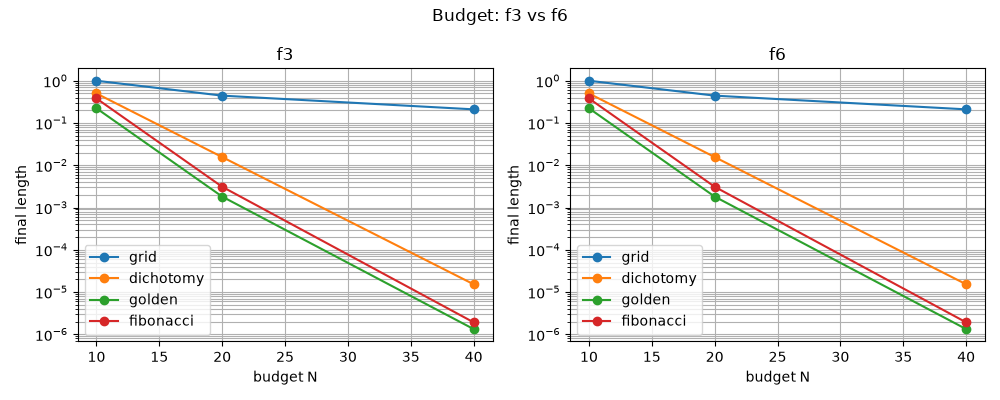

The table this chart was drawn from, first rows:
func; method; eps_x; budget; Nf; iters; length; x_mid; stop; error_x; error_f
f3; grid; 1.0000e-06; 10; 9; 0; 1.0000e+00; 5.0000e-01; budget; 1.3000e-01; 1.6900e-02
f3; dichotomy; 1.0000e-06; 10; 9; 3; 5.0000e-01; 2.5000e-01; budget; 1.2000e-01; 1.4400e-02
f3; golden; 1.0000e-06; 10; 10; 6; 2.2291e-01; 3.6068e-01; budget; 9.3202e-03; 
f3; fibonacci; 1.0000e-06; 10; 9; 5; 3.8095e-01; 2.8571e-01; budget; 8.4286e-02; 7.1041e-03
f3; grid; 1.0000e-06; 20; 20; 0; 4.4444e-01; 4.4444e-01; budget; 7.4444e-02; 5.5420e-03
f3; dichotomy; 1.0000e-06; 20; 19; 8; 1.5625e-02; 3.6719e-01; budget; 2.8125e-03; 7.9102e-06
f3; golden; 1.0000e-06; 20; 20; 16; 1.8124e-03; 3.6961e-01; budget; 3.9036e-04; 
f3; fibonacci; 1.0000e-06; 20; 19; 15; 3.0960e-03; 3.6997e-01; budget; 3.0960e-05; 9.5851e-10
f3; grid; 1.0000e-06; 40; 39; 0; 2.1053e-01; 4.2105e-01; budget; 5.1053e-02; 2.6064e-03
f3; dichotomy; 1.0000e-06; 40; 39; 18; 1.5269e-05; 3.7000e-01; budget; 2.7457e-06; 7.5386e-12
f3; golden; 1.0000e-06; 40; 36; 31; 1.3287e-06; 3.7000e-01; tolerance; 2.4064e-07; 5.7907e-14
f3; fibonacci; 1.0000e-06; 40; 35; 30; 1.9181e-06; 3.7000e-01; tolerance; 7.2572e-07; 5.2667e-13
f6; grid; 1.0000e-06; 10; 9; 0; 1.0000e+00; 0.0000e+00; budget; 0.0000e+00; 0.0000e+00
f6; dichotomy; 1.0000e-06; 10; 9; 3; 5.0000e-01; -2.5000e-01; budget; 2.2000e-01; 4.8400e-02
f6; golden; 1.0000e-06; 10; 10; 6; 2.2291e-01; -1.6653e-16; budget; 0.0000e+00; 
f6; fibonacci; 1.0000e-06; 10; 9; 5; 3.8095e-01; 9.5238e-02; budget; 0.0000e+00; 0.0000e+00
f6; grid; 1.0000e-06; 20; 19; 0; 4.4444e-01; 0.0000e+00; budget; 0.0000e+00; 0.0000e+00
f6; dichotomy; 1.0000e-06; 20; 19; 8; 1.5625e-02; -2.3437e-02; budget; 0.0000e+00; 0.0000e+00
f6; golden; 1.0000e-06; 20; 20; 16; 1.8124e-03; -3.0150e-02; budget; 1.4999e-04; 
f6; fibonacci; 1.0000e-06; 20; 19; 15; 3.0960e-03; -2.9412e-02; budget; 0.0000e+00; 0.0000e+00
f6; grid; 1.0000e-06; 40; 40; 0; 2.1053e-01; -1.1102e-16; budget; 0.0000e+00; 0.0000e+00
f6; dichotomy; 1.0000e-06; 40; 39; 18; 1.5269e-05; -3.0006e-02; budget; 6.4086e-06; 4.1070e-11
f6; golden; 1.0000e-06; 40; 36; 31; 1.3287e-06; -3.0000e-02; tolerance; 0.0000e+00; 0.0000e+00
f6; fibonacci; 1.0000e-06; 40; 35; 30; 1.9181e-06; -2.9999e-02; tolerance; 0.0000e+00; 0.0000e+00
